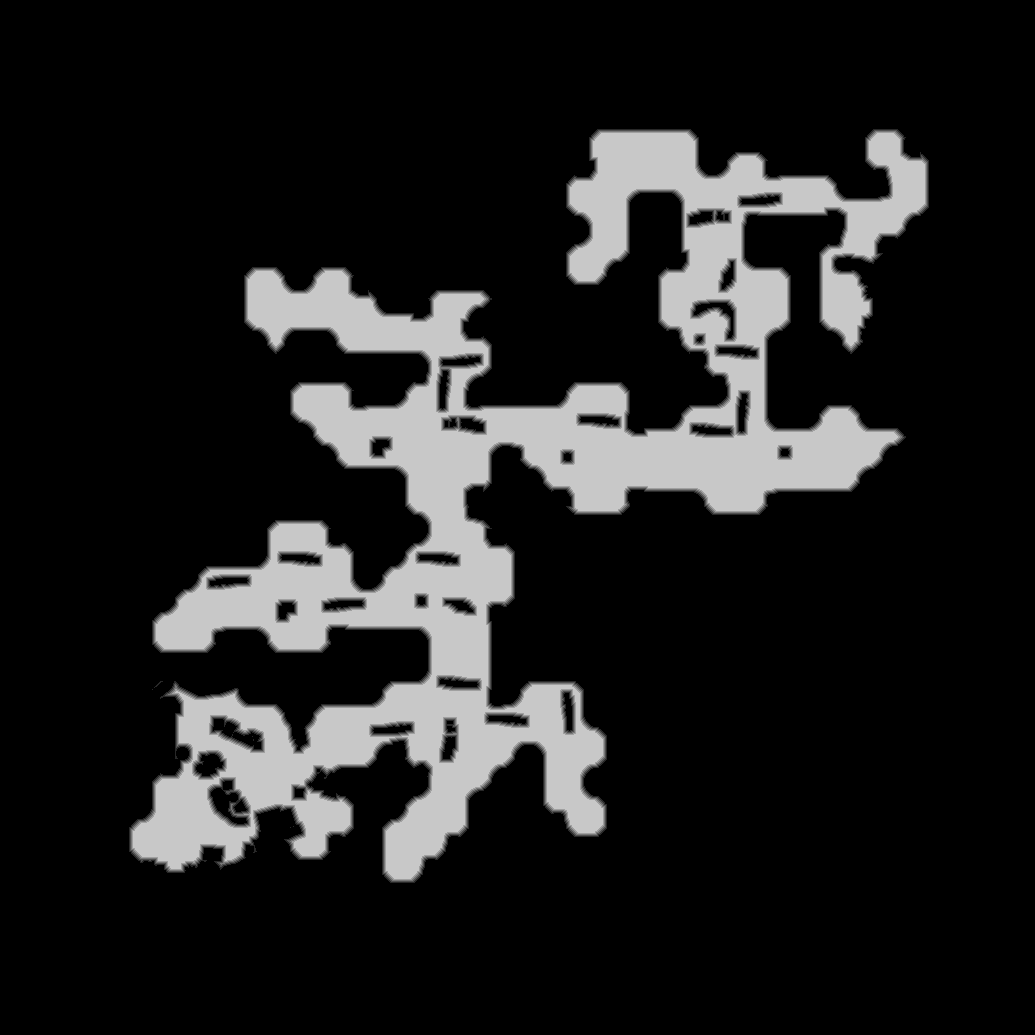

Data behind this chart, as committed beside it:
base	0x23d06000000
origin	0xe2e0010
stride	518
width	1035
height	1035
nibble	0	875765
nibble	1	12001
nibble	2	11960
nibble	3	11994
nibble	4	12041
nibble	5	147464
